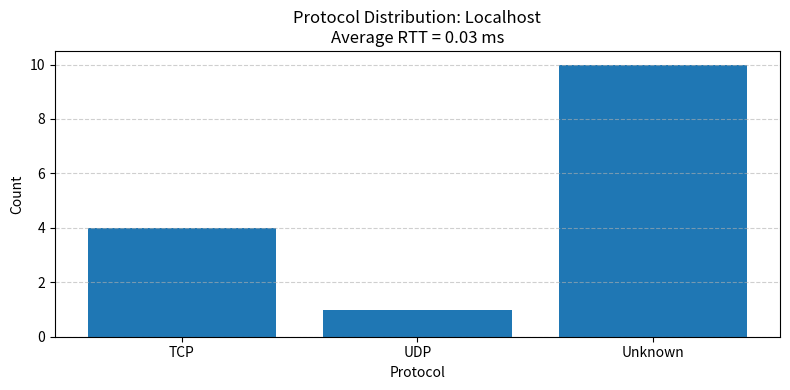

The matplotlib source for this figure: (Note: this script raises an exception after producing the figure.)
import matplotlib.pyplot as plt

# ======================================
# Data
# ======================================
# These dictionaries represent protocol distributions extracted
# from PyShark after analyzing packet captures from three sources:
#
#   • Localhost       – loopback interface traffic
#   • Google          – external Internet host
#   • CS server       – campus network host
#
# Keys represent detected protocol types.
# Values represent packet counts for each protocol type.
#
# The avg_rtt_* variables store the average ICMP RTT for each host
# based on earlier capture/analysis (from analyze_ping.py).
# =========================================================

# Localhost
protocols_local = {'TCP': 4, 'UDP': 1, 'Unknown': 10}
avg_rtt_local = 0.0286102294921875

# Google
protocols_google = {'TCP': 80, 'UDP': 25, 'Unknown': 16}
avg_rtt_google = 47.40400314331055

# CS server
protocols_cs = {'TCP': 4, 'UDP': 0, 'Unknown': 10}   # No UDP in dataset
avg_rtt_cs = 88.59925270080566


# ======================================
# Helper function to plot each dataset
# ======================================

def plot_protocol_distribution(data, title, avg_rtt, filename):
    labels = list(data.keys())
    counts = list(data.values())

    plt.figure(figsize=(8,4))
    plt.bar(labels, counts)
    plt.title(f"Protocol Distribution: {title}\nAverage RTT = {avg_rtt:.2f} ms")
    plt.xlabel("Protocol")
    plt.ylabel("Count")
    plt.grid(axis='y', linestyle='--', alpha=0.6)
    plt.tight_layout()
    plt.savefig(filename)
    plt.show()


# ======================================
# Generate each plot
# ======================================

plot_protocol_distribution(protocols_local, "Localhost", avg_rtt_local, "graphs/localhost_protocols.png")
plot_protocol_distribution(protocols_google, "Google", avg_rtt_google, "graphs/google_protocols.png")
plot_protocol_distribution(protocols_cs, "CS Server", avg_rtt_cs, "graphs/cs_server_protocols.png")

